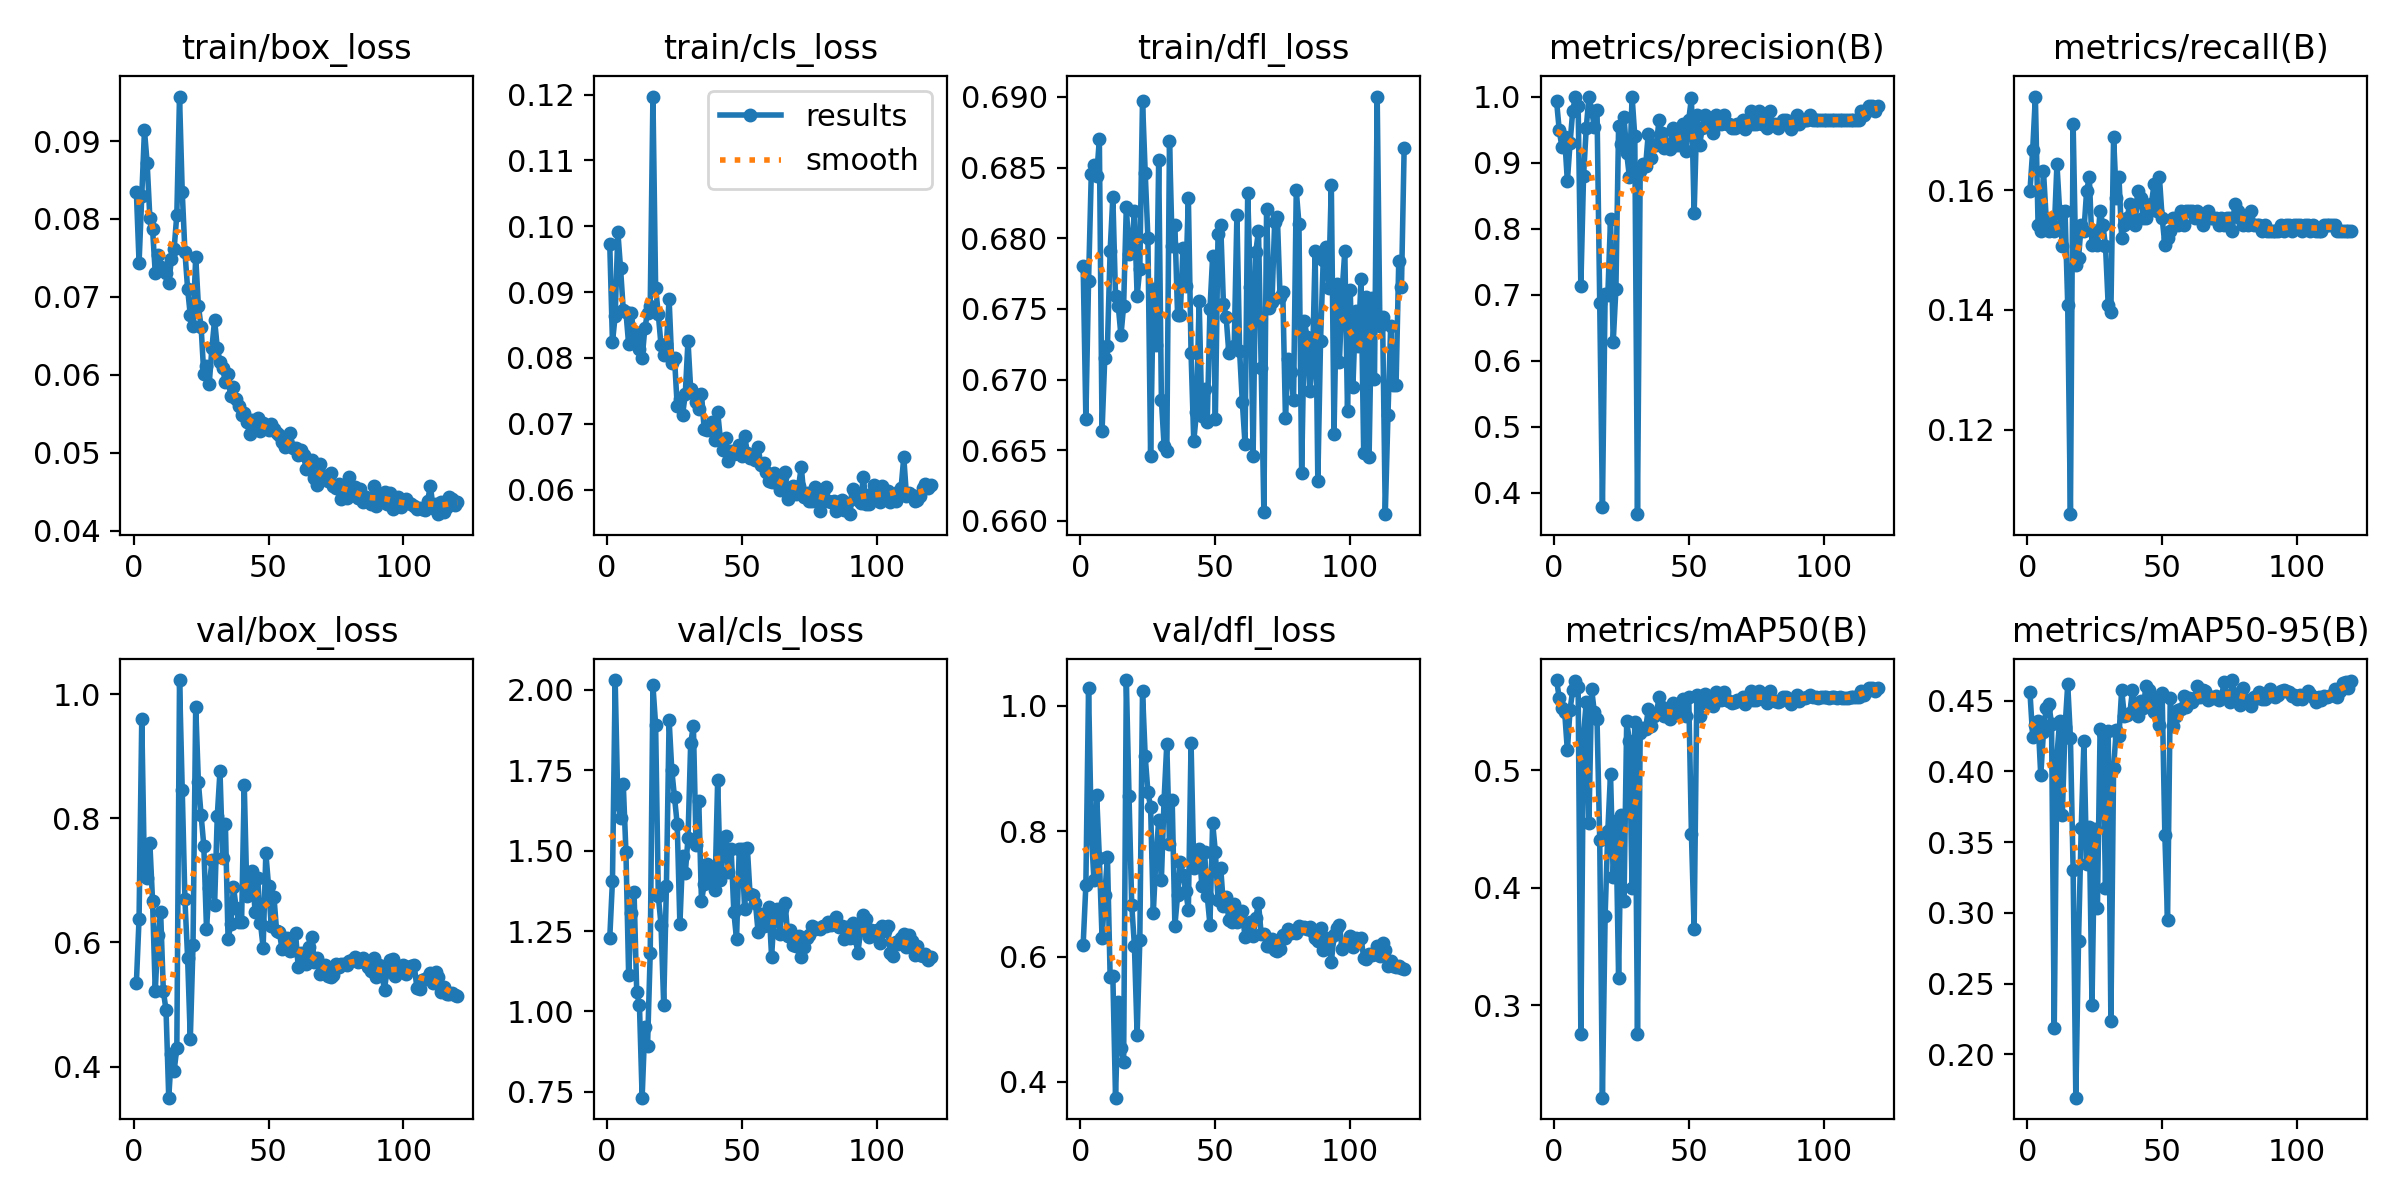

Data behind this chart, as committed beside it:
epoch, train/box_loss, train/cls_loss, train/dfl_loss, metrics/precision(B), metrics/recall(B), metrics/mAP50(B), metrics/mAP50-95(B), val/box_loss, val/cls_loss, val/dfl_loss, lr/pg0, lr/pg1, lr/pg2
1, 0.08346, 0.09724, 0.678, 0.993, 0.1599, 0.577, 0.456, 0.5343, 1.229, 0.6191, 0.0002474, 9.9853e-05, 9.9853e-05
2, 0.07438, 0.08239, 0.6672, 0.9487, 0.1667, 0.5615, 0.4246, 0.6386, 1.407, 0.7139, 9.9984e-05, 9.9984e-05, 9.9984e-05
3, 0.08293, 0.0864, 0.677, 0.9231, 0.1757, 0.5535, 0.4331, 0.9597, 2.03, 1.028, 9.9935e-05, 9.9935e-05, 9.9935e-05
4, 0.09137, 0.09912, 0.6845, 0.9384, 0.1543, 0.55, 0.4357, 0.7084, 1.646, 0.7995, 9.9854e-05, 9.9854e-05, 9.9854e-05
5, 0.08716, 0.0936, 0.6852, 0.8718, 0.1532, 0.517, 0.3972, 0.7032, 1.602, 0.7216, 9.974e-05, 9.974e-05, 9.974e-05
6, 0.08015, 0.0873, 0.6844, 0.9295, 0.1633, 0.5517, 0.4278, 0.7601, 1.708, 0.8578, 9.9594e-05, 9.9594e-05, 9.9594e-05
7, 0.07873, 0.08695, 0.687, 0.9787, 0.1554, 0.5687, 0.4447, 0.667, 1.494, 0.7574, 9.9415e-05, 9.9415e-05, 9.9415e-05
8, 0.07306, 0.08206, 0.6663, 1, 0.1532, 0.5766, 0.4476, 0.5213, 1.112, 0.6297, 9.9205e-05, 9.9205e-05, 9.9205e-05
9, 0.07537, 0.08685, 0.6715, 0.9856, 0.1543, 0.571, 0.4337, 0.612, 1.305, 0.6976, 9.8962e-05, 9.8962e-05, 9.8962e-05
10, 0.07388, 0.0831, 0.6724, 0.7129, 0.1532, 0.2758, 0.2188, 0.6486, 1.372, 0.7585, 9.8688e-05, 9.8688e-05, 9.8688e-05
11, 0.07357, 0.08372, 0.6791, 0.8795, 0.1644, 0.531, 0.4112, 0.5216, 1.06, 0.568, 9.8381e-05, 9.8381e-05, 9.8381e-05
12, 0.07303, 0.08136, 0.6829, 0.952, 0.1565, 0.558, 0.436, 0.4913, 1.021, 0.5692, 9.8044e-05, 9.8044e-05, 9.8044e-05
13, 0.07178, 0.07996, 0.6759, 1, 0.1507, 0.4557, 0.3694, 0.3501, 0.7321, 0.3749, 9.7675e-05, 9.7675e-05, 9.7675e-05
14, 0.07485, 0.08451, 0.6752, 0.9789, 0.1565, 0.5693, 0.4311, 0.4199, 0.9531, 0.527, 9.7275e-05, 9.7275e-05, 9.7275e-05
15, 0.07617, 0.08687, 0.6731, 0.9542, 0.1408, 0.5495, 0.4616, 0.3932, 0.892, 0.4546, 9.6845e-05, 9.6845e-05, 9.6845e-05
16, 0.08057, 0.08793, 0.6752, 0.9792, 0.1059, 0.5435, 0.4239, 0.4305, 1.182, 0.4313, 9.6384e-05, 9.6384e-05, 9.6384e-05
17, 0.0957, 0.1197, 0.6822, 0.6878, 0.1712, 0.4409, 0.33, 1.022, 2.014, 1.041, 9.5893e-05, 9.5893e-05, 9.5893e-05
18, 0.08351, 0.09065, 0.6789, 0.3782, 0.1475, 0.2214, 0.1693, 0.8462, 1.891, 0.8557, 9.5373e-05, 9.5373e-05, 9.5373e-05
19, 0.07582, 0.08662, 0.6794, 0.7015, 0.1487, 0.3764, 0.2802, 0.6694, 1.359, 0.6824, 9.4823e-05, 9.4823e-05, 9.4823e-05
20, 0.07104, 0.08194, 0.6819, 0.699, 0.1543, 0.4486, 0.3597, 0.5753, 1.27, 0.6172, 9.4244e-05, 9.4244e-05, 9.4244e-05
21, 0.06763, 0.08045, 0.6759, 0.8144, 0.1532, 0.4973, 0.4214, 0.445, 1.021, 0.4753, 9.3636e-05, 9.3636e-05, 9.3636e-05
22, 0.06625, 0.08216, 0.6778, 0.6283, 0.1599, 0.4094, 0.3347, 0.5955, 1.39, 0.6257, 9.3e-05, 9.3e-05, 9.3e-05
23, 0.07515, 0.08891, 0.6897, 0.7094, 0.1622, 0.4573, 0.3608, 0.9799, 1.907, 1.023, 9.2337e-05, 9.2337e-05, 9.2337e-05
24, 0.06883, 0.07923, 0.6846, 0.9556, 0.1509, 0.3231, 0.2352, 0.8576, 1.75, 0.9192, 9.1646e-05, 9.1646e-05, 9.1646e-05
25, 0.06617, 0.08002, 0.68, 0.9287, 0.1532, 0.4624, 0.3592, 0.805, 1.666, 0.8624, 9.0928e-05, 9.0928e-05, 9.0928e-05
26, 0.06009, 0.07269, 0.6646, 0.9685, 0.1509, 0.389, 0.3033, 0.7559, 1.582, 0.8382, 9.0184e-05, 9.0184e-05, 9.0184e-05
27, 0.06116, 0.07383, 0.6764, 0.9145, 0.1565, 0.5418, 0.4297, 0.6221, 1.271, 0.6695, 8.9414e-05, 8.9414e-05, 8.9414e-05
28, 0.05883, 0.07137, 0.6724, 0.8782, 0.1543, 0.5252, 0.4272, 0.6875, 1.482, 0.7591, 8.8619e-05, 8.8619e-05, 8.8619e-05
29, 0.0634, 0.07457, 0.6855, 1, 0.1508, 0.4001, 0.3176, 0.732, 1.429, 0.8169, 8.7799e-05, 8.7799e-05, 8.7799e-05
30, 0.06707, 0.08261, 0.6686, 0.9398, 0.1408, 0.5411, 0.4285, 0.6602, 1.538, 0.7228, 8.6955e-05, 8.6955e-05, 8.6955e-05
31, 0.06346, 0.07523, 0.6653, 0.3679, 0.1396, 0.2759, 0.2235, 0.8041, 1.835, 0.85, 8.6088e-05, 8.6088e-05, 8.6088e-05
32, 0.06169, 0.07468, 0.665, 0.8876, 0.1689, 0.5323, 0.4026, 0.8757, 1.887, 0.9385, 8.5197e-05, 8.5197e-05, 8.5197e-05
33, 0.06087, 0.07326, 0.6869, 0.8981, 0.1588, 0.5361, 0.4297, 0.7357, 1.516, 0.7787, 8.4284e-05, 8.4284e-05, 8.4284e-05
34, 0.05915, 0.07224, 0.6794, 0.8944, 0.1622, 0.5353, 0.4253, 0.7908, 1.653, 0.8499, 8.3349e-05, 8.3349e-05, 8.3349e-05
35, 0.06017, 0.07453, 0.6809, 0.9441, 0.152, 0.552, 0.4578, 0.6049, 1.342, 0.649, 8.2393e-05, 8.2393e-05, 8.2393e-05
36, 0.05729, 0.06924, 0.6746, 0.9073, 0.1543, 0.5376, 0.4389, 0.6301, 1.395, 0.6975, 8.1416e-05, 8.1416e-05, 8.1416e-05
37, 0.05851, 0.06899, 0.6746, 0.9262, 0.1554, 0.5461, 0.4399, 0.6895, 1.458, 0.751, 8.042e-05, 8.042e-05, 8.042e-05
38, 0.05689, 0.06956, 0.6793, 0.9272, 0.1577, 0.5478, 0.441, 0.6555, 1.447, 0.7299, 7.9404e-05, 7.9404e-05, 7.9404e-05
39, 0.05602, 0.07035, 0.6766, 0.965, 0.1554, 0.5628, 0.4573, 0.6328, 1.417, 0.705, 7.837e-05, 7.837e-05, 7.837e-05
40, 0.05491, 0.06759, 0.6829, 0.9448, 0.1543, 0.5538, 0.4472, 0.6323, 1.377, 0.6749, 7.7319e-05, 7.7319e-05, 7.7319e-05
41, 0.05512, 0.07179, 0.6718, 0.9221, 0.1599, 0.5468, 0.4394, 0.8532, 1.718, 0.9401, 7.625e-05, 7.625e-05, 7.625e-05
42, 0.05403, 0.06771, 0.6656, 0.9276, 0.1588, 0.5486, 0.45, 0.6747, 1.41, 0.7415, 7.5165e-05, 7.5165e-05, 7.5165e-05
43, 0.05238, 0.06604, 0.6677, 0.92, 0.1554, 0.5439, 0.4446, 0.6943, 1.488, 0.757, 7.4065e-05, 7.4065e-05, 7.4065e-05
44, 0.05427, 0.06791, 0.6756, 0.9517, 0.1554, 0.5573, 0.4605, 0.7143, 1.546, 0.7717, 7.2949e-05, 7.2949e-05, 7.2949e-05
45, 0.05329, 0.06438, 0.6674, 0.9267, 0.1565, 0.5472, 0.4577, 0.6495, 1.432, 0.7128, 7.182e-05, 7.182e-05, 7.182e-05
46, 0.05452, 0.06583, 0.6694, 0.9272, 0.1577, 0.5479, 0.4514, 0.7038, 1.504, 0.7668, 7.0677e-05, 7.0677e-05, 7.0677e-05
47, 0.05287, 0.06545, 0.667, 0.9408, 0.161, 0.5554, 0.4421, 0.6315, 1.308, 0.6963, 6.9522e-05, 6.9522e-05, 6.9522e-05
48, 0.0538, 0.06559, 0.675, 0.9586, 0.1565, 0.5607, 0.452, 0.5917, 1.225, 0.6509, 6.8356e-05, 6.8356e-05, 6.8356e-05
49, 0.05319, 0.06675, 0.6787, 0.9172, 0.1622, 0.546, 0.4326, 0.7439, 1.505, 0.813, 6.7178e-05, 6.7178e-05, 6.7178e-05
50, 0.05296, 0.06513, 0.6672, 0.965, 0.1554, 0.5629, 0.4554, 0.6915, 1.505, 0.7673, 6.5991e-05, 6.5991e-05, 6.5991e-05
51, 0.05371, 0.06821, 0.6803, 0.9976, 0.1509, 0.4456, 0.3554, 0.6257, 1.317, 0.69, 6.4794e-05, 6.4794e-05, 6.4794e-05
52, 0.05303, 0.06561, 0.6809, 0.8231, 0.152, 0.3651, 0.2946, 0.6737, 1.51, 0.7412, 6.3589e-05, 6.3589e-05, 6.3589e-05
53, 0.05261, 0.06483, 0.6754, 0.9714, 0.1532, 0.5645, 0.4517, 0.6182, 1.364, 0.681, 6.2376e-05, 6.2376e-05, 6.2376e-05
54, 0.05225, 0.06525, 0.6744, 0.9262, 0.1554, 0.5465, 0.4322, 0.6167, 1.363, 0.6953, 6.1156e-05, 6.1156e-05, 6.1156e-05
55, 0.05139, 0.06452, 0.6719, 0.9517, 0.1554, 0.5573, 0.4395, 0.5896, 1.338, 0.6581, 5.9931e-05, 5.9931e-05, 5.9931e-05
56, 0.05074, 0.0665, 0.6723, 0.9716, 0.1543, 0.5652, 0.4438, 0.5906, 1.246, 0.6549, 5.87e-05, 5.87e-05, 5.87e-05
57, 0.05149, 0.06377, 0.6724, 0.9586, 0.1565, 0.5607, 0.444, 0.6076, 1.303, 0.6835, 5.7465e-05, 5.7465e-05, 5.7465e-05
58, 0.05262, 0.06411, 0.6817, 0.958, 0.1543, 0.5594, 0.4536, 0.5858, 1.265, 0.6555, 5.6227e-05, 5.6227e-05, 5.6227e-05
59, 0.05059, 0.06261, 0.672, 0.9456, 0.1565, 0.5552, 0.4459, 0.5878, 1.267, 0.6596, 5.4986e-05, 5.4986e-05, 5.4986e-05
60, 0.05065, 0.06128, 0.6684, 0.972, 0.1565, 0.5664, 0.4519, 0.6152, 1.325, 0.6729, 5.3743e-05, 5.3743e-05, 5.3743e-05
... 60 more rows
